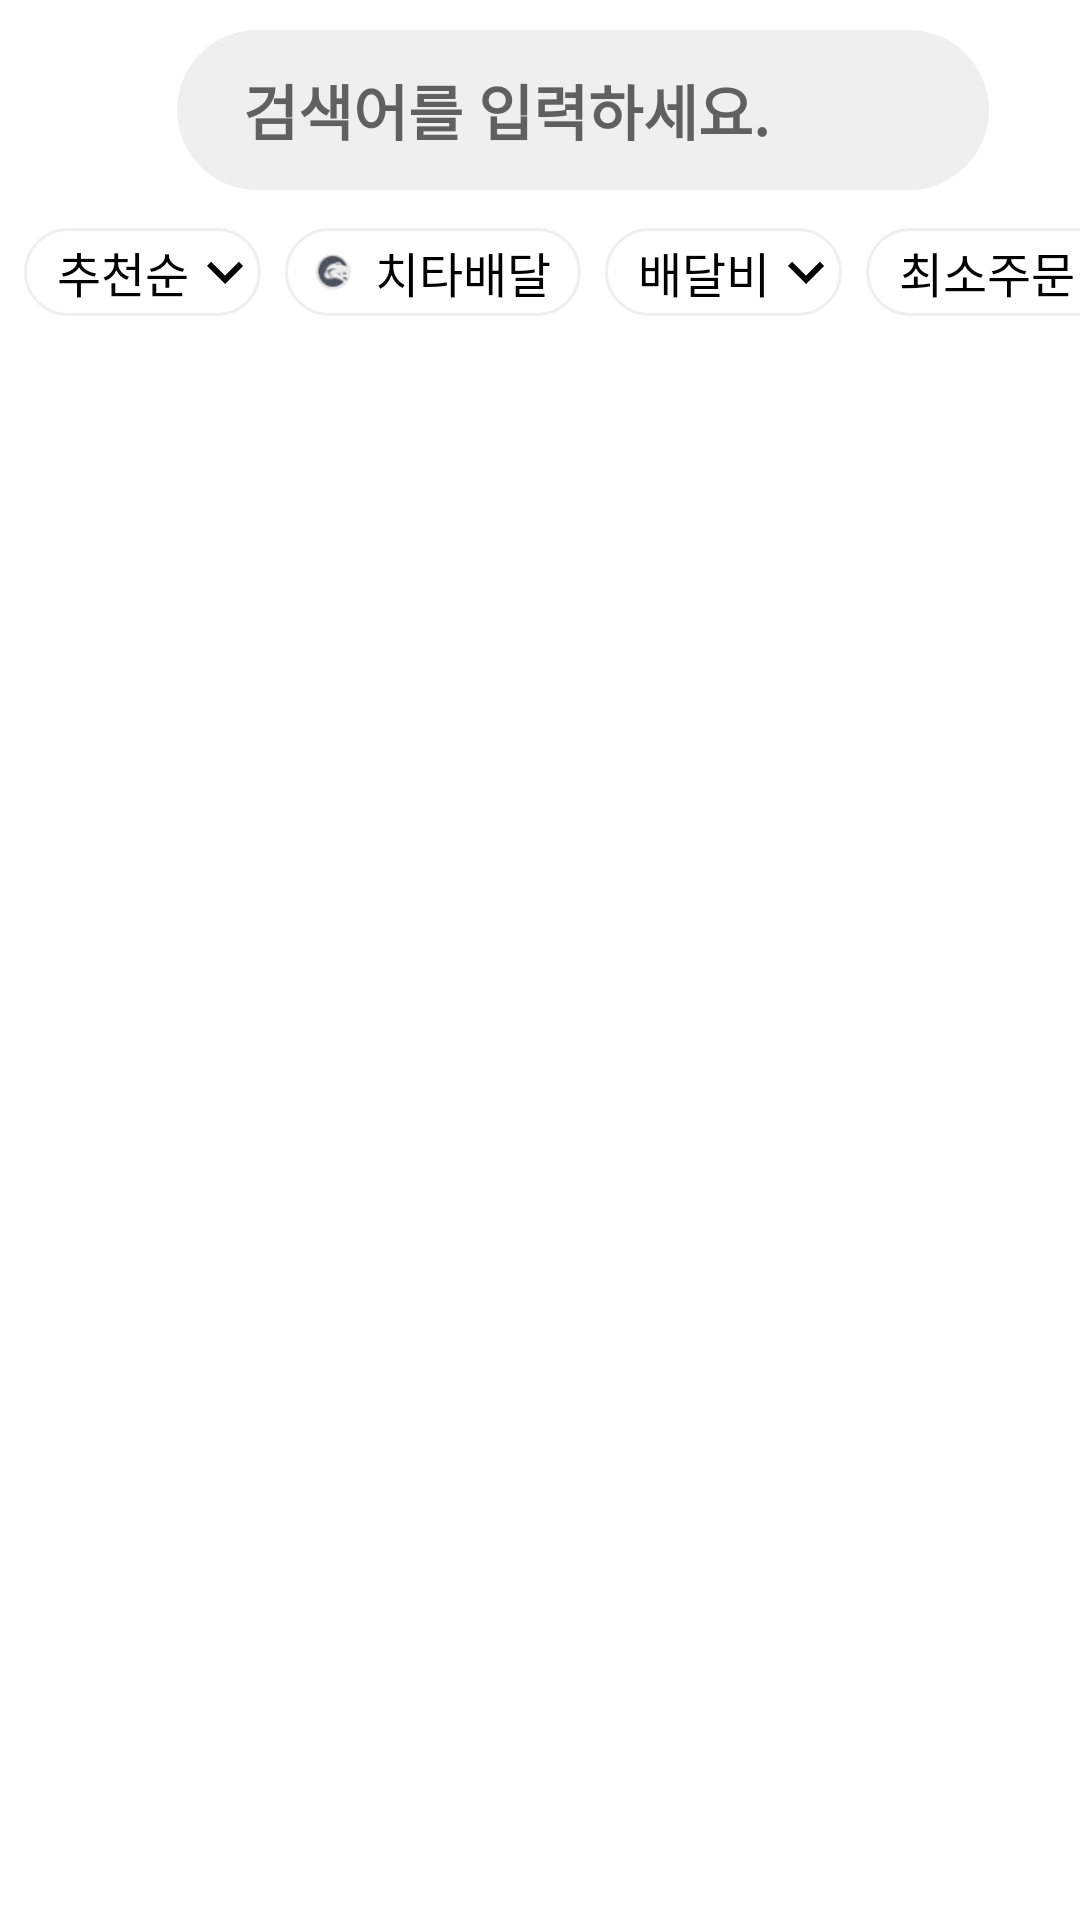

Layout XML and referenced resources for this Android screen:
<!-- AndroidManifest.xml: application theme Theme.RisingTest -->
<!-- res/layout/activity_sub_search.xml -->
<?xml version="1.0" encoding="utf-8"?>
<LinearLayout xmlns:android="http://schemas.android.com/apk/res/android"
    xmlns:app="http://schemas.android.com/apk/res-auto"
    xmlns:tools="http://schemas.android.com/tools"
    android:layout_width="match_parent"
    android:layout_height="match_parent"
    android:orientation="vertical"
    tools:context=".src.main.search.SubSearchActivity">


    <LinearLayout
        android:layout_width="match_parent"
        android:layout_height="wrap_content"
        android:orientation="horizontal"
        >
        <ImageView
            android:id="@+id/sub_search_activity_back_btn"
            android:layout_width="28dp"
            android:layout_height="28dp"
            android:src="@drawable/ic_baseline_arrow_back_24"
            android:layout_gravity="center"
            android:layout_marginLeft="18dp"
            app:tint="@color/black" />
        <EditText
            android:id="@+id/search_sub_activity_edit_text"
            android:layout_width="wrap_content"
            android:layout_height="wrap_content"
            android:layout_marginLeft="13dp"
            android:layout_marginTop="10dp"
            android:layout_weight="10"
            android:background="@drawable/border_shape"
            android:hint="  검색어를 입력하세요."
            android:padding="12dp"
            android:textSize="20dp"
            android:textStyle="bold" />
        <ImageButton
            android:id="@+id/search_fragment_btn"
            android:layout_width="wrap_content"
            android:layout_height="70dp"
            android:src="@drawable/ic_baseline_search_24"
            android:backgroundTint="@color/white"
            android:layout_gravity="center"
            android:layout_weight="1"/>
    </LinearLayout>

    <HorizontalScrollView
        android:layout_width="match_parent"
        android:layout_height="wrap_content"
        android:scrollbars="none">


        <LinearLayout
            android:layout_width="wrap_content"
            android:layout_height="wrap_content"
            android:orientation="horizontal"
            android:layout_marginTop="6dp"
            android:layout_marginBottom="10dp"
            >

            <androidx.constraintlayout.widget.ConstraintLayout
                android:id="@+id/recently_layout_sort_type"
                android:layout_width="wrap_content"
                android:layout_height="wrap_content"
                android:layout_marginLeft="8dp"
                android:background="@drawable/border_shape_2">

                <TextView
                    android:id="@+id/sub_search_text_sort_type"
                    android:layout_width="wrap_content"
                    android:layout_height="wrap_content"
                    android:layout_marginHorizontal="11dp"
                    android:layout_marginVertical="3dp"
                    android:text="추천순"
                    android:textColor="@color/black"
                    android:textSize="16dp"
                    app:layout_constraintBottom_toBottomOf="parent"
                    app:layout_constraintStart_toStartOf="parent"
                    app:layout_constraintTop_toTopOf="parent" />

                <ImageView
                    android:id="@+id/sub_search_icon_sort_type"
                    android:layout_width="wrap_content"
                    android:layout_height="wrap_content"
                    android:src="@drawable/ic_baseline_keyboard_arrow_down_24"
                    app:layout_constraintBottom_toBottomOf="parent"
                    app:layout_constraintEnd_toEndOf="parent"
                    app:layout_constraintStart_toEndOf="@+id/sub_search_text_sort_type"
                    app:layout_constraintTop_toTopOf="parent"
                    app:tint="@color/black" />
            </androidx.constraintlayout.widget.ConstraintLayout>


            <androidx.constraintlayout.widget.ConstraintLayout
                android:id="@+id/sub_search_layout_cheetah"
                android:layout_width="wrap_content"
                android:layout_height="match_parent"
                android:background="@drawable/border_shape_2"
                android:layout_marginLeft="8dp"
                android:clickable="true"
                >

                <ImageView
                    android:id="@+id/sub_search_icon_cheetah"
                    android:layout_width="12dp"
                    android:layout_height="12dp"
                    android:layout_marginLeft="10dp"
                    android:layout_marginRight="8dp"
                    android:src="@drawable/cheetah_icon_png"
                    app:layout_constraintBottom_toBottomOf="parent"
                    app:layout_constraintEnd_toStartOf="@+id/sub_search_text_cheetah"
                    app:layout_constraintStart_toStartOf="parent"
                    app:layout_constraintTop_toTopOf="parent" />

                <TextView
                    android:id="@+id/sub_search_text_cheetah"
                    android:layout_width="wrap_content"
                    android:layout_height="wrap_content"
                    android:layout_marginVertical="3dp"
                    android:layout_marginRight="10dp"

                    android:text="치타배달"
                    android:textColor="@color/black"
                    android:textSize="16dp"
                    app:layout_constraintBottom_toBottomOf="parent"
                    app:layout_constraintEnd_toEndOf="parent"
                    app:layout_constraintTop_toTopOf="parent" />

            </androidx.constraintlayout.widget.ConstraintLayout>


            <androidx.constraintlayout.widget.ConstraintLayout
                android:id="@+id/sub_search_layout_charge"
                android:layout_width="wrap_content"
                android:layout_height="wrap_content"
                android:background="@drawable/border_shape_2"
                android:layout_marginLeft="8dp">

                <TextView
                    android:id="@+id/sub_search_text_charge"
                    android:layout_width="wrap_content"
                    android:layout_height="wrap_content"
                    android:layout_marginHorizontal="11dp"
                    android:text="배달비"
                    android:textColor="@color/black"
                    android:layout_marginVertical="3dp"

                    android:textSize="16dp"
                    app:layout_constraintBottom_toBottomOf="parent"
                    app:layout_constraintStart_toStartOf="parent"
                    app:layout_constraintTop_toTopOf="parent" />

                <ImageView
                    android:id="@+id/sub_search_icon_charge"
                    android:layout_width="wrap_content"
                    android:layout_height="wrap_content"
                    android:src="@drawable/ic_baseline_keyboard_arrow_down_24"
                    app:layout_constraintBottom_toBottomOf="parent"
                    app:layout_constraintEnd_toEndOf="parent"
                    app:layout_constraintStart_toEndOf="@+id/sub_search_text_charge"
                    app:layout_constraintTop_toTopOf="parent"
                    app:tint="@color/black" />
            </androidx.constraintlayout.widget.ConstraintLayout>

            <androidx.constraintlayout.widget.ConstraintLayout
                android:id="@+id/sub_search_layout_least_cost"
                android:layout_width="wrap_content"
                android:layout_height="wrap_content"
                android:background="@drawable/border_shape_2"
                android:layout_marginLeft="8dp">

                <TextView
                    android:id="@+id/sub_search_text_least_cost"
                    android:layout_width="wrap_content"
                    android:layout_height="wrap_content"
                    android:layout_marginHorizontal="11dp"
                    android:text="최소주문"
                    android:textColor="@color/black"
                    android:layout_marginVertical="3dp"

                    android:textSize="16dp"
                    app:layout_constraintBottom_toBottomOf="parent"
                    app:layout_constraintStart_toStartOf="parent"
                    app:layout_constraintTop_toTopOf="parent" />

                <ImageView
                    android:id="@+id/sub_search_icon_least_cost"
                    android:layout_width="wrap_content"
                    android:layout_height="wrap_content"
                    android:src="@drawable/ic_baseline_keyboard_arrow_down_24"
                    app:layout_constraintBottom_toBottomOf="parent"
                    app:layout_constraintEnd_toEndOf="parent"
                    app:layout_constraintStart_toEndOf="@+id/sub_search_text_least_cost"
                    app:layout_constraintTop_toTopOf="parent"
                    app:tint="@color/black" />
            </androidx.constraintlayout.widget.ConstraintLayout>

            <androidx.constraintlayout.widget.ConstraintLayout
                android:id="@+id/sub_search_layout_coupon"
                android:layout_width="wrap_content"
                android:layout_height="match_parent"
                android:background="@drawable/border_shape_2"
                android:layout_marginLeft="8dp">

                <TextView
                    android:id="@+id/sub_search_text_coupon"
                    android:layout_width="wrap_content"
                    android:layout_height="wrap_content"
                    android:layout_marginHorizontal="11dp"
                    android:text="할인쿠폰"
                    android:textColor="@color/black"
                    android:layout_marginVertical="3dp"

                    android:textSize="16dp"
                    app:layout_constraintBottom_toBottomOf="parent"
                    app:layout_constraintEnd_toEndOf="parent"
                    app:layout_constraintStart_toStartOf="parent"
                    app:layout_constraintTop_toTopOf="parent" />
            </androidx.constraintlayout.widget.ConstraintLayout>
        </LinearLayout>
    </HorizontalScrollView>

    <androidx.recyclerview.widget.RecyclerView
        android:id="@+id/sub_search_recycler_view"
        android:layout_width="match_parent"
        android:layout_height="wrap_content"
        android:orientation="vertical"
        app:layoutManager="androidx.recyclerview.widget.LinearLayoutManager"/>

</LinearLayout>
<!-- resources referenced by this layout -->
<resources>
  <color name="black">#FF000000</color>
  <color name="white">#FFFFFFFF</color>
  <!-- drawable border_shape (drawable) -->
  <?xml version="1.0" encoding="utf-8"?>
  <shape
      xmlns:android="http://schemas.android.com/apk/res/android"
      android:shape="rectangle">
  
      
      <solid android:color="@color/lightGray" />
  
      
      <padding
          android:bottom="-1dp"
          android:right="-1dp"
          android:left="-1dp"/>
  
      
      <stroke
          android:width="1dp"
          android:color="@color/lightGray" />
      <corners
          android:radius="60dp"/>
  
  </shape>
  <!-- drawable border_shape_2 (drawable) -->
  <?xml version="1.0" encoding="utf-8"?>
  <shape
      xmlns:android="http://schemas.android.com/apk/res/android"
      android:shape="rectangle">
  
      
      <solid android:color="@color/white" />
  
      
      <padding
          android:bottom="-1dp"
          android:right="-1dp"
          android:left="-1dp"/>
  
      
      <stroke
          android:width="1dp"
          android:color="@color/lightGray" />
      <corners
          android:radius="60dp"/>
  
  </shape>
  <!-- drawable cheetah_icon_png: png bitmap (drawable-v24, 26451 bytes) -->
  <!-- drawable ic_baseline_keyboard_arrow_down_24 (drawable) -->
  <vector android:height="24dp" android:tint="#00A6FF"
      android:viewportHeight="24" android:viewportWidth="24"
      android:width="24dp" xmlns:android="http://schemas.android.com/apk/res/android">
      <path android:fillColor="@android:color/white" android:pathData="M7.41,8.59L12,13.17l4.59,-4.58L18,10l-6,6 -6,-6 1.41,-1.41z"/>
  </vector>
  <style name="Theme.RisingTest" parent="Theme.MaterialComponents.DayNight.DarkActionBar">
          
          <item name="colorPrimary">@color/white</item>
          <item name="colorPrimaryVariant">@color/white</item>
          <item name="colorOnPrimary">@color/black</item>
  
          
          <item name="colorSecondary">@color/teal_200</item>
          <item name="colorSecondaryVariant">@color/teal_700</item>
          <item name="colorOnSecondary">@color/black</item>
          
          <item name="android:statusBarColor" tools:targetApi="l">?attr/colorPrimaryVariant</item>
          
          <item name="windowActionBar">false</item>
          <item name="windowNoTitle">true</item>
          <item name="android:windowLightStatusBar">true</item>
  
      </style>
  <color name="lightGray">#EFEFEF</color>
  <color name="teal_200">#FF03DAC5</color>
  <color name="teal_700">#FF018786</color>
</resources>
